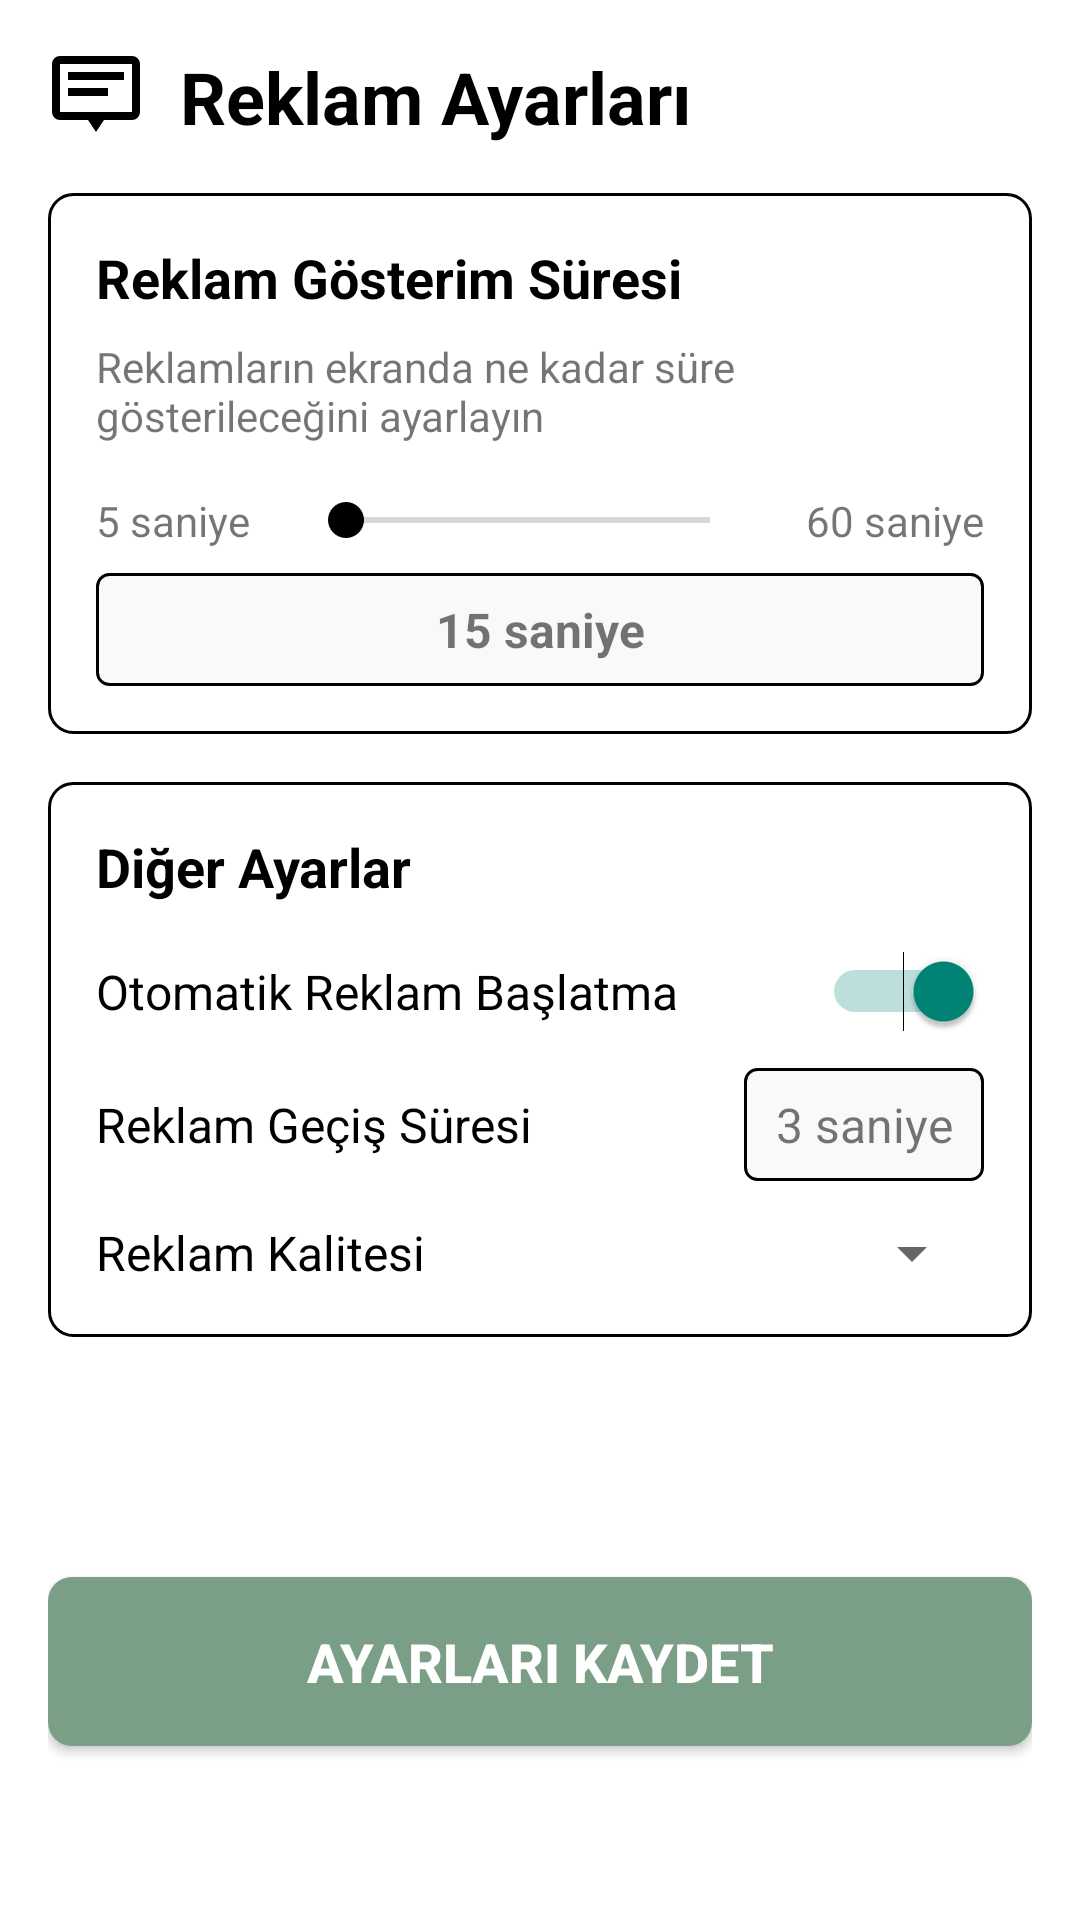

Here is an Android app screen rendered from its layout file. Give the layout XML and the strings, colors and styles it references.
<!-- AndroidManifest.xml: application theme Theme.AppCompat.Light.NoActionBar -->
<!-- res/layout/activity_advertisement_settings.xml -->
<?xml version="1.0" encoding="utf-8"?>

<LinearLayout xmlns:android="http://schemas.android.com/apk/res/android"
    xmlns:app="http://schemas.android.com/apk/res-auto"
    android:layout_width="match_parent"
    android:layout_height="match_parent"
    android:orientation="vertical"
    android:padding="16dp"
    android:background="@color/white">

    
    <LinearLayout
        android:layout_width="match_parent"
        android:layout_height="wrap_content"
        android:orientation="horizontal"
        android:gravity="center_vertical"
        android:paddingBottom="16dp">

        <ImageView
            android:layout_width="32dp"
            android:layout_height="32dp"
            android:src="@drawable/ic_advertisement"
            android:contentDescription="Reklam İkonu"
            android:layout_marginEnd="12dp" />

        <TextView
            android:layout_width="0dp"
            android:layout_height="wrap_content"
            android:layout_weight="1"
            android:text="Reklam Ayarları"
            android:textSize="24sp"
            android:textStyle="bold"
            android:textColor="@color/black" />

    </LinearLayout>

    
    <LinearLayout
        android:layout_width="match_parent"
        android:layout_height="wrap_content"
        android:orientation="vertical"
        android:background="@drawable/settings_card_background"
        android:padding="16dp"
        android:layout_marginBottom="16dp">

        <TextView
            android:layout_width="match_parent"
            android:layout_height="wrap_content"
            android:text="Reklam Gösterim Süresi"
            android:textSize="18sp"
            android:textStyle="bold"
            android:textColor="@color/black"
            android:layout_marginBottom="8dp" />

        <TextView
            android:layout_width="match_parent"
            android:layout_height="wrap_content"
            android:text="Reklamların ekranda ne kadar süre gösterileceğini ayarlayın"
            android:textSize="14sp"
            android:textColor="@color/gray"
            android:layout_marginBottom="16dp" />

        <LinearLayout
            android:layout_width="match_parent"
            android:layout_height="wrap_content"
            android:orientation="horizontal"
            android:gravity="center_vertical"
            android:layout_marginBottom="8dp">

            <TextView
                android:layout_width="wrap_content"
                android:layout_height="wrap_content"
                android:text="5 saniye"
                android:textSize="14sp"
                android:textColor="@color/gray" />

            <SeekBar
                android:id="@+id/seekbar_ad_duration"
                android:layout_width="0dp"
                android:layout_height="wrap_content"
                android:layout_weight="1"
                android:layout_marginStart="16dp"
                android:layout_marginEnd="16dp"
                android:progressTint="@color/primary"
                android:thumbTint="@color/primary" />

            <TextView
                android:layout_width="wrap_content"
                android:layout_height="wrap_content"
                android:text="60 saniye"
                android:textSize="14sp"
                android:textColor="@color/gray" />

        </LinearLayout>

        <TextView
            android:id="@+id/tv_duration_value"
            android:layout_width="match_parent"
            android:layout_height="wrap_content"
            android:text="15 saniye"
            android:textSize="16sp"
            android:textStyle="bold"
            android:textColor="@color/primary"
            android:gravity="center"
            android:background="@drawable/duration_display_background"
            android:padding="8dp" />

    </LinearLayout>

    
    <LinearLayout
        android:layout_width="match_parent"
        android:layout_height="wrap_content"
        android:orientation="vertical"
        android:background="@drawable/settings_card_background"
        android:padding="16dp"
        android:layout_marginBottom="16dp">

        <TextView
            android:layout_width="match_parent"
            android:layout_height="wrap_content"
            android:text="Diğer Ayarlar"
            android:textSize="18sp"
            android:textStyle="bold"
            android:textColor="@color/black"
            android:layout_marginBottom="16dp" />

        
        <LinearLayout
            android:layout_width="match_parent"
            android:layout_height="wrap_content"
            android:orientation="horizontal"
            android:gravity="center_vertical"
            android:layout_marginBottom="12dp">

            <TextView
                android:layout_width="0dp"
                android:layout_height="wrap_content"
                android:layout_weight="1"
                android:text="Otomatik Reklam Başlatma"
                android:textSize="16sp"
                android:textColor="@color/black" />

            <Switch
                android:id="@+id/switch_auto_ad"
                android:layout_width="wrap_content"
                android:layout_height="wrap_content"
                android:checked="true" />

        </LinearLayout>

        
        <LinearLayout
            android:layout_width="match_parent"
            android:layout_height="wrap_content"
            android:orientation="horizontal"
            android:gravity="center_vertical"
            android:layout_marginBottom="12dp">

            <TextView
                android:layout_width="0dp"
                android:layout_height="wrap_content"
                android:layout_weight="1"
                android:text="Reklam Geçiş Süresi"
                android:textSize="16sp"
                android:textColor="@color/black" />

            <TextView
                android:id="@+id/tv_transition_duration"
                android:layout_width="wrap_content"
                android:layout_height="wrap_content"
                android:text="3 saniye"
                android:textSize="16sp"
                android:textColor="@color/primary"
                android:background="@drawable/small_button_background"
                android:padding="8dp"
                android:minWidth="80dp"
                android:gravity="center" />

        </LinearLayout>

        
        <LinearLayout
            android:layout_width="match_parent"
            android:layout_height="wrap_content"
            android:orientation="horizontal"
            android:gravity="center_vertical">

            <TextView
                android:layout_width="0dp"
                android:layout_height="wrap_content"
                android:layout_weight="1"
                android:text="Reklam Kalitesi"
                android:textSize="16sp"
                android:textColor="@color/black" />

            <Spinner
                android:id="@+id/spinner_ad_quality"
                android:layout_width="wrap_content"
                android:layout_height="wrap_content"
                android:minWidth="120dp" />

        </LinearLayout>

    </LinearLayout>

    
    <LinearLayout
        android:layout_width="match_parent"
        android:layout_height="wrap_content"
        android:orientation="horizontal"
        android:gravity="center">

        <Button
            android:id="@+id/btn_test_advertisement"
            android:layout_width="0dp"
            android:layout_height="wrap_content"
            android:layout_weight="1"
            android:text="Test Reklamı"
            android:textSize="16sp"
            android:background="@drawable/button_background"
            android:textColor="@color/white"
            android:layout_marginEnd="8dp"
            android:padding="12dp" />

        <Button
            android:id="@+id/btn_reset_to_default"
            android:layout_width="0dp"
            android:layout_height="wrap_content"
            android:layout_weight="1"
            android:text="Varsayılan"
            android:textSize="16sp"
            android:background="@drawable/button_secondary_background"
            android:textColor="@color/white"
            android:layout_marginStart="8dp"
            android:padding="12dp" />

    </LinearLayout>

    
    <Button
        android:id="@+id/btn_save_ad_settings"
        android:layout_width="match_parent"
        android:layout_height="wrap_content"
        android:text="Ayarları Kaydet"
        android:textSize="18sp"
        android:textStyle="bold"
        android:background="@drawable/button_primary_background"
        android:textColor="@color/white"
        android:layout_marginTop="16dp"
        android:padding="16dp" />

</LinearLayout>
<!-- resources referenced by this layout -->
<resources>
  <color name="black">#000000</color>
  <color name="white">#FFFFFF</color>
  <!-- drawable button_background (drawable) -->
  <?xml version="1.0" encoding="utf-8"?>
  
  <shape xmlns:android="http://schemas.android.com/apk/res/android"
      android:shape="rectangle">
      <solid android:color="@color/primary" />
      <corners android:radius="8dp" />
      <padding 
          android:left="16dp"
          android:top="12dp"
          android:right="16dp"
          android:bottom="12dp" />
  </shape>
  <!-- drawable button_primary_background (drawable) -->
  <?xml version="1.0" encoding="utf-8"?>
  
  <shape xmlns:android="http://schemas.android.com/apk/res/android"
      android:shape="rectangle">
      <solid android:color="@color/dogus_primary" />
      <corners android:radius="8dp" />
      <padding 
          android:left="16dp"
          android:top="12dp"
          android:right="16dp"
          android:bottom="12dp" />
  </shape>
  <!-- drawable button_secondary_background (drawable) -->
  <?xml version="1.0" encoding="utf-8"?>
  
  <shape xmlns:android="http://schemas.android.com/apk/res/android"
      android:shape="rectangle">
      <solid android:color="@color/gray" />
      <corners android:radius="8dp" />
      <padding 
          android:left="16dp"
          android:top="12dp"
          android:right="16dp"
          android:bottom="12dp" />
  </shape>
  <!-- drawable duration_display_background (drawable) -->
  <?xml version="1.0" encoding="utf-8"?>
  
  <shape xmlns:android="http://schemas.android.com/apk/res/android"
      android:shape="rectangle">
      <solid android:color="@color/dogus_background_light" />
      <corners android:radius="4dp" />
      <stroke 
          android:width="1dp" 
          android:color="@color/primary" />
      <padding 
          android:left="8dp"
          android:top="8dp"
          android:right="8dp"
          android:bottom="8dp" />
  </shape>
  <!-- drawable ic_advertisement (drawable) -->
  <?xml version="1.0" encoding="utf-8"?>
  
  <vector xmlns:android="http://schemas.android.com/apk/res/android"
      android:width="24dp"
      android:height="24dp"
      android:viewportWidth="24.0"
      android:viewportHeight="24.0">
      <path
          android:fillColor="#FF000000"
          android:pathData="M21,16V4H3V16H21M21,2A2,2 0 0,1 23,4V16A2,2 0 0,1 21,18H14L12,21L10,18H3A2,2 0 0,1 1,16V4A2,2 0 0,1 3,2H21M5,6H19V8H5V6M5,10H15V12H5V10Z"/>
  </vector>
  <!-- drawable settings_card_background (drawable) -->
  <?xml version="1.0" encoding="utf-8"?>
  
  <shape xmlns:android="http://schemas.android.com/apk/res/android"
      android:shape="rectangle">
      <solid android:color="@color/white" />
      <corners android:radius="8dp" />
      <stroke 
          android:width="1dp" 
          android:color="@color/gray" />
      <padding 
          android:left="16dp"
          android:top="16dp"
          android:right="16dp"
          android:bottom="16dp" />
  </shape>
  <!-- drawable small_button_background (drawable) -->
  <?xml version="1.0" encoding="utf-8"?>
  
  <shape xmlns:android="http://schemas.android.com/apk/res/android"
      android:shape="rectangle">
      <solid android:color="@color/dogus_background_light" />
      <corners android:radius="4dp" />
      <stroke 
          android:width="1dp" 
          android:color="@color/primary" />
      <padding 
          android:left="8dp"
          android:top="4dp"
          android:right="8dp"
          android:bottom="4dp" />
  </shape>
  <color name="dogus_primary">#7B9E87</color>
  <color name="dogus_background_light">#F8F9FA</color>
</resources>
